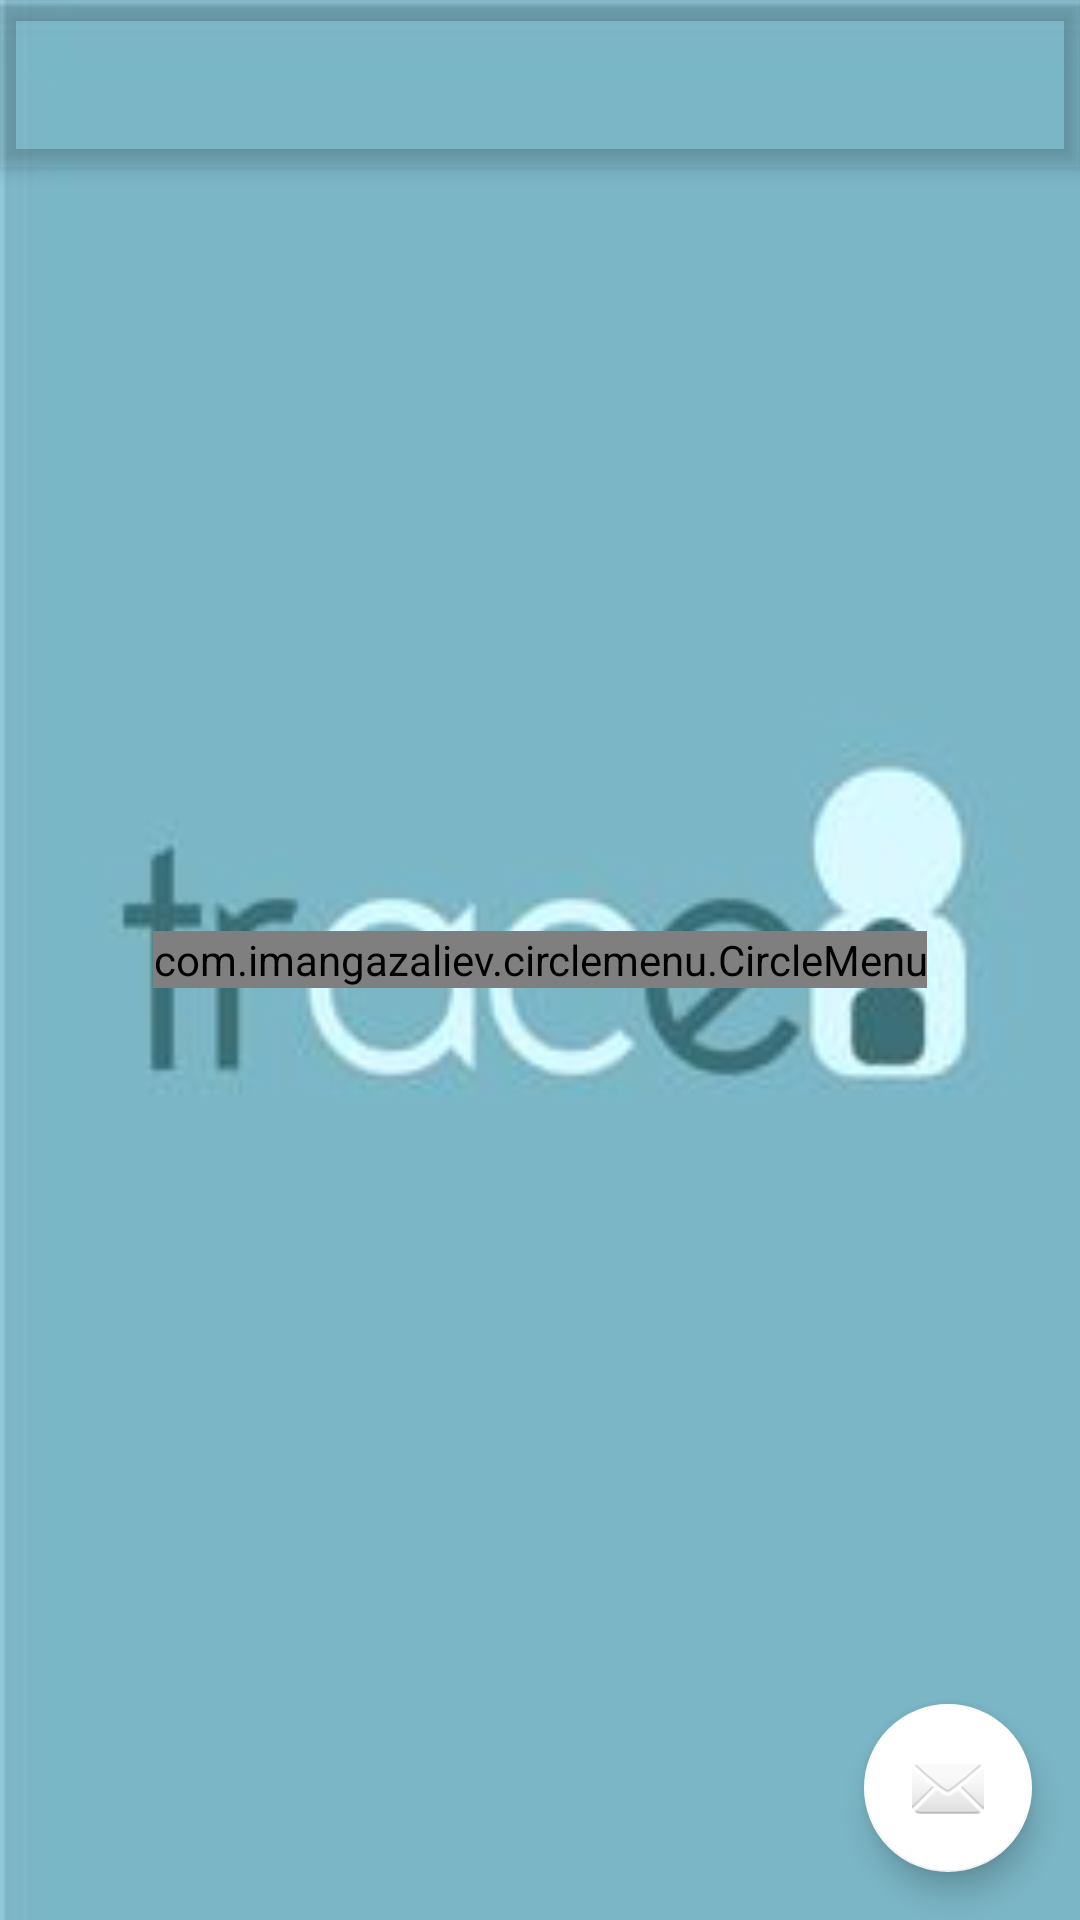

Reconstruct the res/layout file that produces this screen, plus the resources it refers to.
<!-- AndroidManifest.xml: application theme AppTheme -->
<!-- res/layout/activity_main.xml -->
<?xml version="1.0" encoding="utf-8"?>
<android.support.design.widget.CoordinatorLayout xmlns:android="http://schemas.android.com/apk/res/android"
    xmlns:app="http://schemas.android.com/apk/res-auto"
    xmlns:tools="http://schemas.android.com/tools"
    android:layout_width="match_parent"
    android:layout_height="match_parent"
    tools:context="com.nizar.seputarrider.MenuActivity">

    <android.support.design.widget.AppBarLayout
        android:layout_width="match_parent"
        android:layout_height="wrap_content"
        android:theme="@style/AppTheme.AppBarOverlay">

        <android.support.v7.widget.Toolbar
            android:id="@+id/toolbar"
            android:layout_width="match_parent"
            android:layout_height="?attr/actionBarSize"
            android:background="?attr/colorPrimary"
            app:popupTheme="@style/AppTheme.PopupOverlay" />

    </android.support.design.widget.AppBarLayout>

    <include layout="@layout/activity_menu" />

    <android.support.design.widget.FloatingActionButton
        android:id="@+id/fab"
        android:layout_width="wrap_content"
        android:layout_height="wrap_content"
        android:layout_gravity="bottom|end"
        android:layout_margin="16dp"
        app:srcCompat="@android:drawable/ic_dialog_email" />

</android.support.design.widget.CoordinatorLayout>
<!-- res/layout/activity_menu.xml (included above) -->
<?xml version="1.0" encoding="utf-8"?>
<RelativeLayout xmlns:android="http://schemas.android.com/apk/res/android"
    xmlns:app="http://schemas.android.com/apk/res-auto"
    android:id="@+id/snackbar_contaner"
    android:layout_width="match_parent"
    android:layout_height="match_parent"
    android:background="@drawable/satu">

    <com.imangazaliev.circlemenu.CircleMenu
        android:id="@+id/circle_menu"
        android:layout_width="wrap_content"
        android:layout_height="wrap_content"
        android:layout_centerInParent="true"
        app:hintsEnabled="true">

        <com.imangazaliev.circlemenu.CircleMenuButton
            android:id="@+id/favorite"
            android:layout_width="wrap_content"
            android:layout_height="wrap_content"
            app:colorNormal="#2196F3"
            app:colorPressed="#1E88E5"
            app:hintText="Favorite"
            app:icon="@drawable/ic_favorite" />


        <com.imangazaliev.circlemenu.CircleMenuButton
            android:id="@+id/search"
            android:layout_width="wrap_content"
            android:layout_height="wrap_content"
            app:colorNormal="#4CAF50"
            app:colorPressed="#43A047"
            app:hintText="Search"
            app:icon="@drawable/ic_search" />

        <com.imangazaliev.circlemenu.CircleMenuButton
            android:id="@+id/alert"
            android:layout_width="wrap_content"
            android:layout_height="wrap_content"
            app:colorNormal="#F44336"
            app:colorPressed="#E53935"
            app:hintText="Alert"
            app:icon="@drawable/ic_alert" />

        <com.imangazaliev.circlemenu.CircleMenuButton
            android:id="@+id/place"
            android:layout_width="wrap_content"
            android:layout_height="wrap_content"
            app:colorNormal="#9C27B0"
            app:colorPressed="#8E24AA"
            app:hintText="Place"
            app:icon="@drawable/ic_place" />

        <com.imangazaliev.circlemenu.CircleMenuButton
            android:id="@+id/edit"
            android:layout_width="wrap_content"
            android:layout_height="wrap_content"
            app:colorNormal="#FF9800"
            app:colorPressed="#FB8C00"
            app:hintText="Edit"
            app:icon="@drawable/ic_edit" />

    </com.imangazaliev.circlemenu.CircleMenu>

</RelativeLayout>
<!-- resources referenced by this layout -->
<resources>
  <!-- drawable ic_place (drawable) -->
  <vector xmlns:android="http://schemas.android.com/apk/res/android"
      android:width="24dp"
      android:height="24dp"
      android:viewportWidth="24.0"
      android:viewportHeight="24.0">
  <path
      android:fillColor="#ffffff"
      android:pathData="M12,2C8.13,2 5,5.13 5,9c0,5.25 7,13 7,13s7,-7.75 7,-13c0,-3.87 -3.13,-7 -7,-7zM12,11.5c-1.38,0 -2.5,-1.12 -2.5,-2.5s1.12,-2.5 2.5,-2.5 2.5,1.12 2.5,2.5 -1.12,2.5 -2.5,2.5z"/>
      </vector>
  <!-- drawable satu: jpg bitmap (drawable, 4287 bytes) -->
  <style name="AppTheme.AppBarOverlay" parent="ThemeOverlay.AppCompat.Dark.ActionBar" />
  <style name="AppTheme.PopupOverlay" parent="ThemeOverlay.AppCompat.Light" />
  <style name="AppTheme" parent="Theme.AppCompat.Light.NoActionBar">
          
          <item name="colorPrimary">@color/primaryColor</item>
          <item name="colorPrimaryDark">@color/colorPrimaryDark</item>
          <item name="colorAccent">@color/colorAccent</item>
      </style>
  <color name="colorAccent">@android:color/white</color>
  <!-- not gathered from this repository: default colours our renderer supplied (Android Studio template values) -->
  <color name="colorPrimaryDark">#FF3700B3</color>
</resources>
